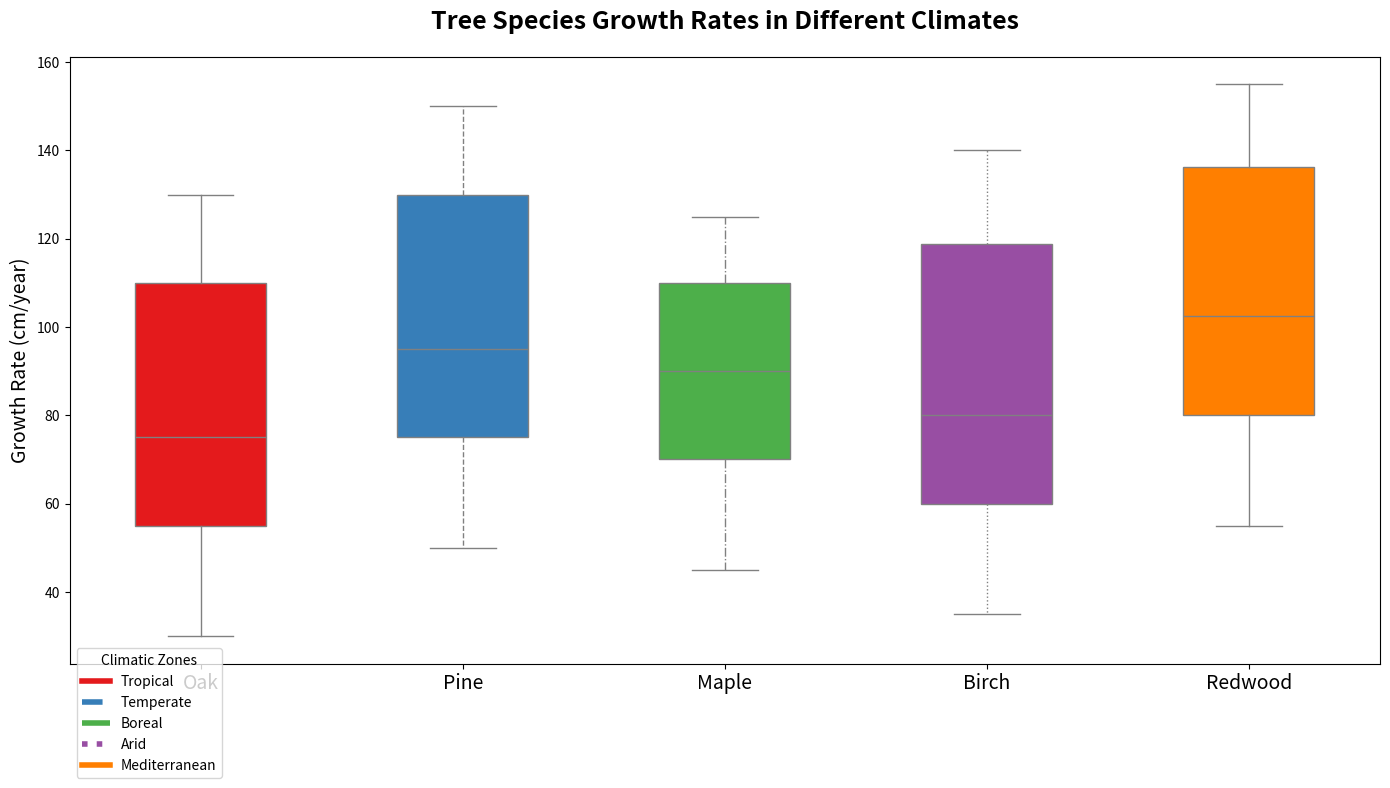

Generate this figure with matplotlib:
import numpy as np
import matplotlib.pyplot as plt

tree_species = ['Oak', 'Pine', 'Maple', 'Birch', 'Redwood']

climate_tropical = [120, 140, 115, 130, 145]
climate_temperate = [80, 100, 95, 85, 110]
climate_boreal = [50, 70, 65, 55, 75]
climate_arid = [30, 50, 45, 35, 55]
climate_mediterranean = [70, 90, 85, 75, 95]

# New data series for Rainforest climate
climate_rainforest = [130, 150, 125, 140, 155]

data = [
    climate_tropical,
    climate_temperate,
    climate_boreal,
    climate_arid,
    climate_mediterranean,
    climate_rainforest  # Added new data series
]

fig, ax = plt.subplots(figsize=(14, 8))

colors = ['#E41A1C', '#377EB8', '#4DAF4A', '#984EA3', '#FF7F00', '#A65628']  # Added color for Rainforest
linestyles = ['-', '--', '-.', ':', '-', '-']  # Added line style for Rainforest

for i, species in enumerate(tree_species):
    species_data = [climate[i] for climate in data]
    bp = ax.boxplot(species_data, positions=[i], widths=0.5, vert=True, patch_artist=True,
                    boxprops=dict(facecolor=colors[i], color='gray'),
                    whiskerprops=dict(color='gray', linestyle=linestyles[i]),
                    capprops=dict(color='gray'),
                    flierprops=dict(marker='^', color='green', alpha=0.6),
                    medianprops=dict(color='gray'),
                    notch=False)

ax.set_xticks(range(len(tree_species)))
ax.set_xticklabels(tree_species, fontsize=14, fontweight='light')
ax.set_ylabel("Growth Rate (cm/year)", fontsize=14, fontweight='light')
ax.set_title("Tree Species Growth Rates in Different Climates", fontsize=18, fontweight='bold', pad=20)

# Updated legend to include the new climate zone
legend_labels = ['Tropical', 'Temperate', 'Boreal', 'Arid', 'Mediterranean', 'Rainforest']
handles = [plt.Line2D([0], [0], color=colors[i], lw=4, linestyle=linestyles[i]) for i in range(len(tree_species))]
ax.legend(handles, legend_labels, title='Climatic Zones', loc='lower left', bbox_to_anchor=(0, -0.2), fontsize=10)

plt.tight_layout()
plt.show()
